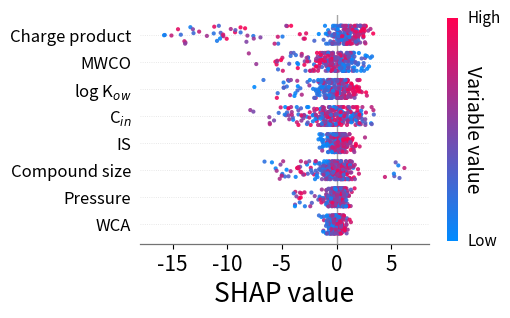

The matplotlib source for this figure:
import numpy as np
import matplotlib.pyplot as plt
import matplotlib as mpl


# =========================================================
# 1. 构造示例数据
# =========================================================

np.random.seed(42)

features = [
    "Charge product",
    "MWCO",
    r"log K$_{ow}$",
    r"C$_{in}$",
    "IS",
    "Compound size",
    "Pressure",
    "WCA"
]

n_samples = 260


def make_shap_distribution(feature_name, n):
    """
    构造不同变量的模拟 SHAP 值和变量值。
    variable_value 范围为 0-1，用于蓝-红着色。
    """
    v = np.random.rand(n)

    if feature_name == "Charge product":
        # 主要集中在正向，带有较长负向尾部
        shap = 2.0 * v + np.random.normal(0, 0.8, n)
        tail = np.random.choice(n, size=45, replace=False)
        shap[tail] -= np.random.uniform(4, 16, size=len(tail))

    elif feature_name == "MWCO":
        # 高变量值倾向于负 SHAP，低变量值倾向于正 SHAP
        shap = 3.0 * (0.5 - v) + np.random.normal(0, 1.0, n)
        tail = np.random.choice(n, size=35, replace=False)
        shap[tail] -= np.random.uniform(1, 7, size=len(tail))

    elif feature_name == r"log K$_{ow}$":
        shap = 2.8 * (v - 0.45) + np.random.normal(0, 0.8, n)
        tail = np.random.choice(n, size=25, replace=False)
        shap[tail] -= np.random.uniform(2, 6, size=len(tail))

    elif feature_name == r"C$_{in}$":
        shap = np.random.normal(0, 1.4, n)
        tail = np.random.choice(n, size=40, replace=False)
        shap[tail] -= np.random.uniform(2, 6, size=len(tail))

    elif feature_name == "IS":
        shap = 1.5 * (v - 0.4) + np.random.normal(0, 0.55, n)

    elif feature_name == "Compound size":
        shap = 1.2 * (v - 0.55) + np.random.normal(0, 0.75, n)
        tail = np.random.choice(n, size=35, replace=False)
        shap[tail] -= np.random.uniform(1.5, 5.5, size=len(tail))
        pos_tail = np.random.choice(n, size=8, replace=False)
        shap[pos_tail] += np.random.uniform(2, 6, size=len(pos_tail))

    elif feature_name == "Pressure":
        shap = np.random.normal(0.1, 0.55, n)
        tail = np.random.choice(n, size=18, replace=False)
        shap[tail] -= np.random.uniform(1, 4, size=len(tail))

    elif feature_name == "WCA":
        shap = 0.8 * (v - 0.5) + np.random.normal(0, 0.45, n)

    else:
        shap = np.random.normal(0, 1, n)

    shap = np.clip(shap, -18, 8)
    return shap, v


shap_data = {}
value_data = {}

for f in features:
    shap_data[f], value_data[f] = make_shap_distribution(f, n_samples)


# =========================================================
# 2. 绘图参数
# =========================================================

# 蓝-红色带，模拟 SHAP 默认配色
cmap = mpl.colors.LinearSegmentedColormap.from_list(
    "blue_red",
    ["#008bff", "#ff0051"],
    N=256
)

norm = mpl.colors.Normalize(vmin=0, vmax=1)

fig, ax = plt.subplots(figsize=(5.2, 3.3), dpi=300)


# =========================================================
# 3. 绘制 beeswarm 风格散点
# =========================================================

for i, feature in enumerate(features):
    # 为了让第一个变量在最上方，y 坐标反向
    y_center = len(features) - 1 - i

    shap_values = shap_data[feature]
    variable_values = value_data[feature]

    # 根据 SHAP 值局部密度生成纵向抖动，形成蜂群效果
    # 这里用简单随机抖动模拟，实际 shap.summary_plot 会更精细
    jitter_strength = 0.26
    y_jitter = np.random.normal(0, jitter_strength, size=n_samples)

    # 高密度区域略收紧
    y_jitter = np.clip(y_jitter, -0.33, 0.33)

    ax.scatter(
        shap_values,
        y_center + y_jitter,
        c=variable_values,
        cmap=cmap,
        norm=norm,
        s=9,
        alpha=0.9,
        edgecolor="none",
        zorder=3
    )


# =========================================================
# 4. 坐标轴与参考线
# =========================================================

# x = 0 参考线
ax.axvline(
    0,
    color="0.65",
    linewidth=1.0,
    zorder=1
)

ax.set_xlim(-18, 8.5)
ax.set_xticks([-15, -10, -5, 0, 5])
ax.set_xticklabels(["-15", "-10", "-5", "0", "5"], fontsize=15)

ax.set_yticks(np.arange(len(features)))
ax.set_yticklabels(features[::-1], fontsize=12)

ax.set_xlabel(
    "SHAP value",
    fontsize=19,
    labelpad=4
)

# 横向浅虚线网格
ax.grid(
    axis="y",
    linestyle=":",
    linewidth=0.6,
    color="0.85",
    alpha=0.8
)

ax.grid(False, axis="x")

# 只保留底部坐标轴，风格接近原图
ax.spines["top"].set_visible(False)
ax.spines["right"].set_visible(False)
ax.spines["left"].set_visible(False)

ax.spines["bottom"].set_linewidth(0.9)
ax.spines["bottom"].set_color("0.45")

ax.tick_params(
    axis="y",
    length=0,
    pad=6
)

ax.tick_params(
    axis="x",
    direction="out",
    length=3.5,
    width=0.8
)


# =========================================================
# 5. 颜色条：Variable value
# =========================================================

sm = mpl.cm.ScalarMappable(cmap=cmap, norm=norm)
sm.set_array([])

cbar = plt.colorbar(
    sm,
    ax=ax,
    fraction=0.035,
    pad=0.055
)

cbar.set_ticks([])
cbar.outline.set_visible(False)

cbar.set_label(
    "Variable value",
    fontsize=14,
    rotation=270,
    labelpad=18
)

# High / Low 标注
cbar.ax.text(
    1.8,
    1.00,
    "High",
    transform=cbar.ax.transAxes,
    ha="left",
    va="center",
    fontsize=11
)

cbar.ax.text(
    1.8,
    0.00,
    "Low",
    transform=cbar.ax.transAxes,
    ha="left",
    va="center",
    fontsize=11
)


# =========================================================
# 6. 可选：左上角子图编号
# =========================================================

# 如果需要 a)，取消下面注释
# fig.text(
#     0.02, 0.98,
#     "a)",
#     fontsize=16,
#     fontweight="bold",
#     ha="left",
#     va="top"
# )


# =========================================================
# 7. 保存图片
# =========================================================

plt.tight_layout()

plt.savefig(
    "shap_summary_beeswarm_template.png",
    dpi=300,
    bbox_inches="tight"
)

plt.savefig(
    "shap_summary_beeswarm_template.pdf",
    bbox_inches="tight"
)

# Interactive display is disabled for reusable skill assets.
plt.close("all")
